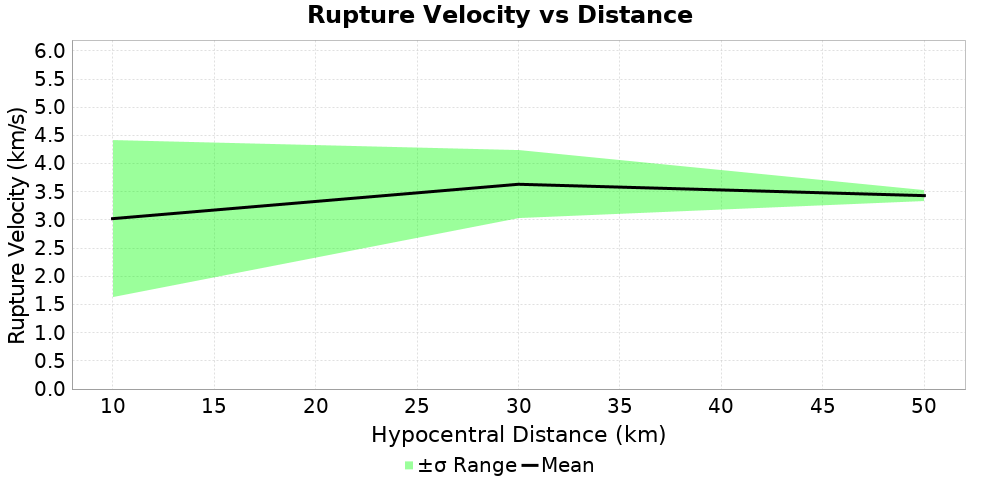

Data behind this chart, as committed beside it:
Magnitude, Mean, Standard Deviation
10.0, 3.024, 1.4
30.0, 3.634, 0.6032
50.0, 3.432, 0.09428
